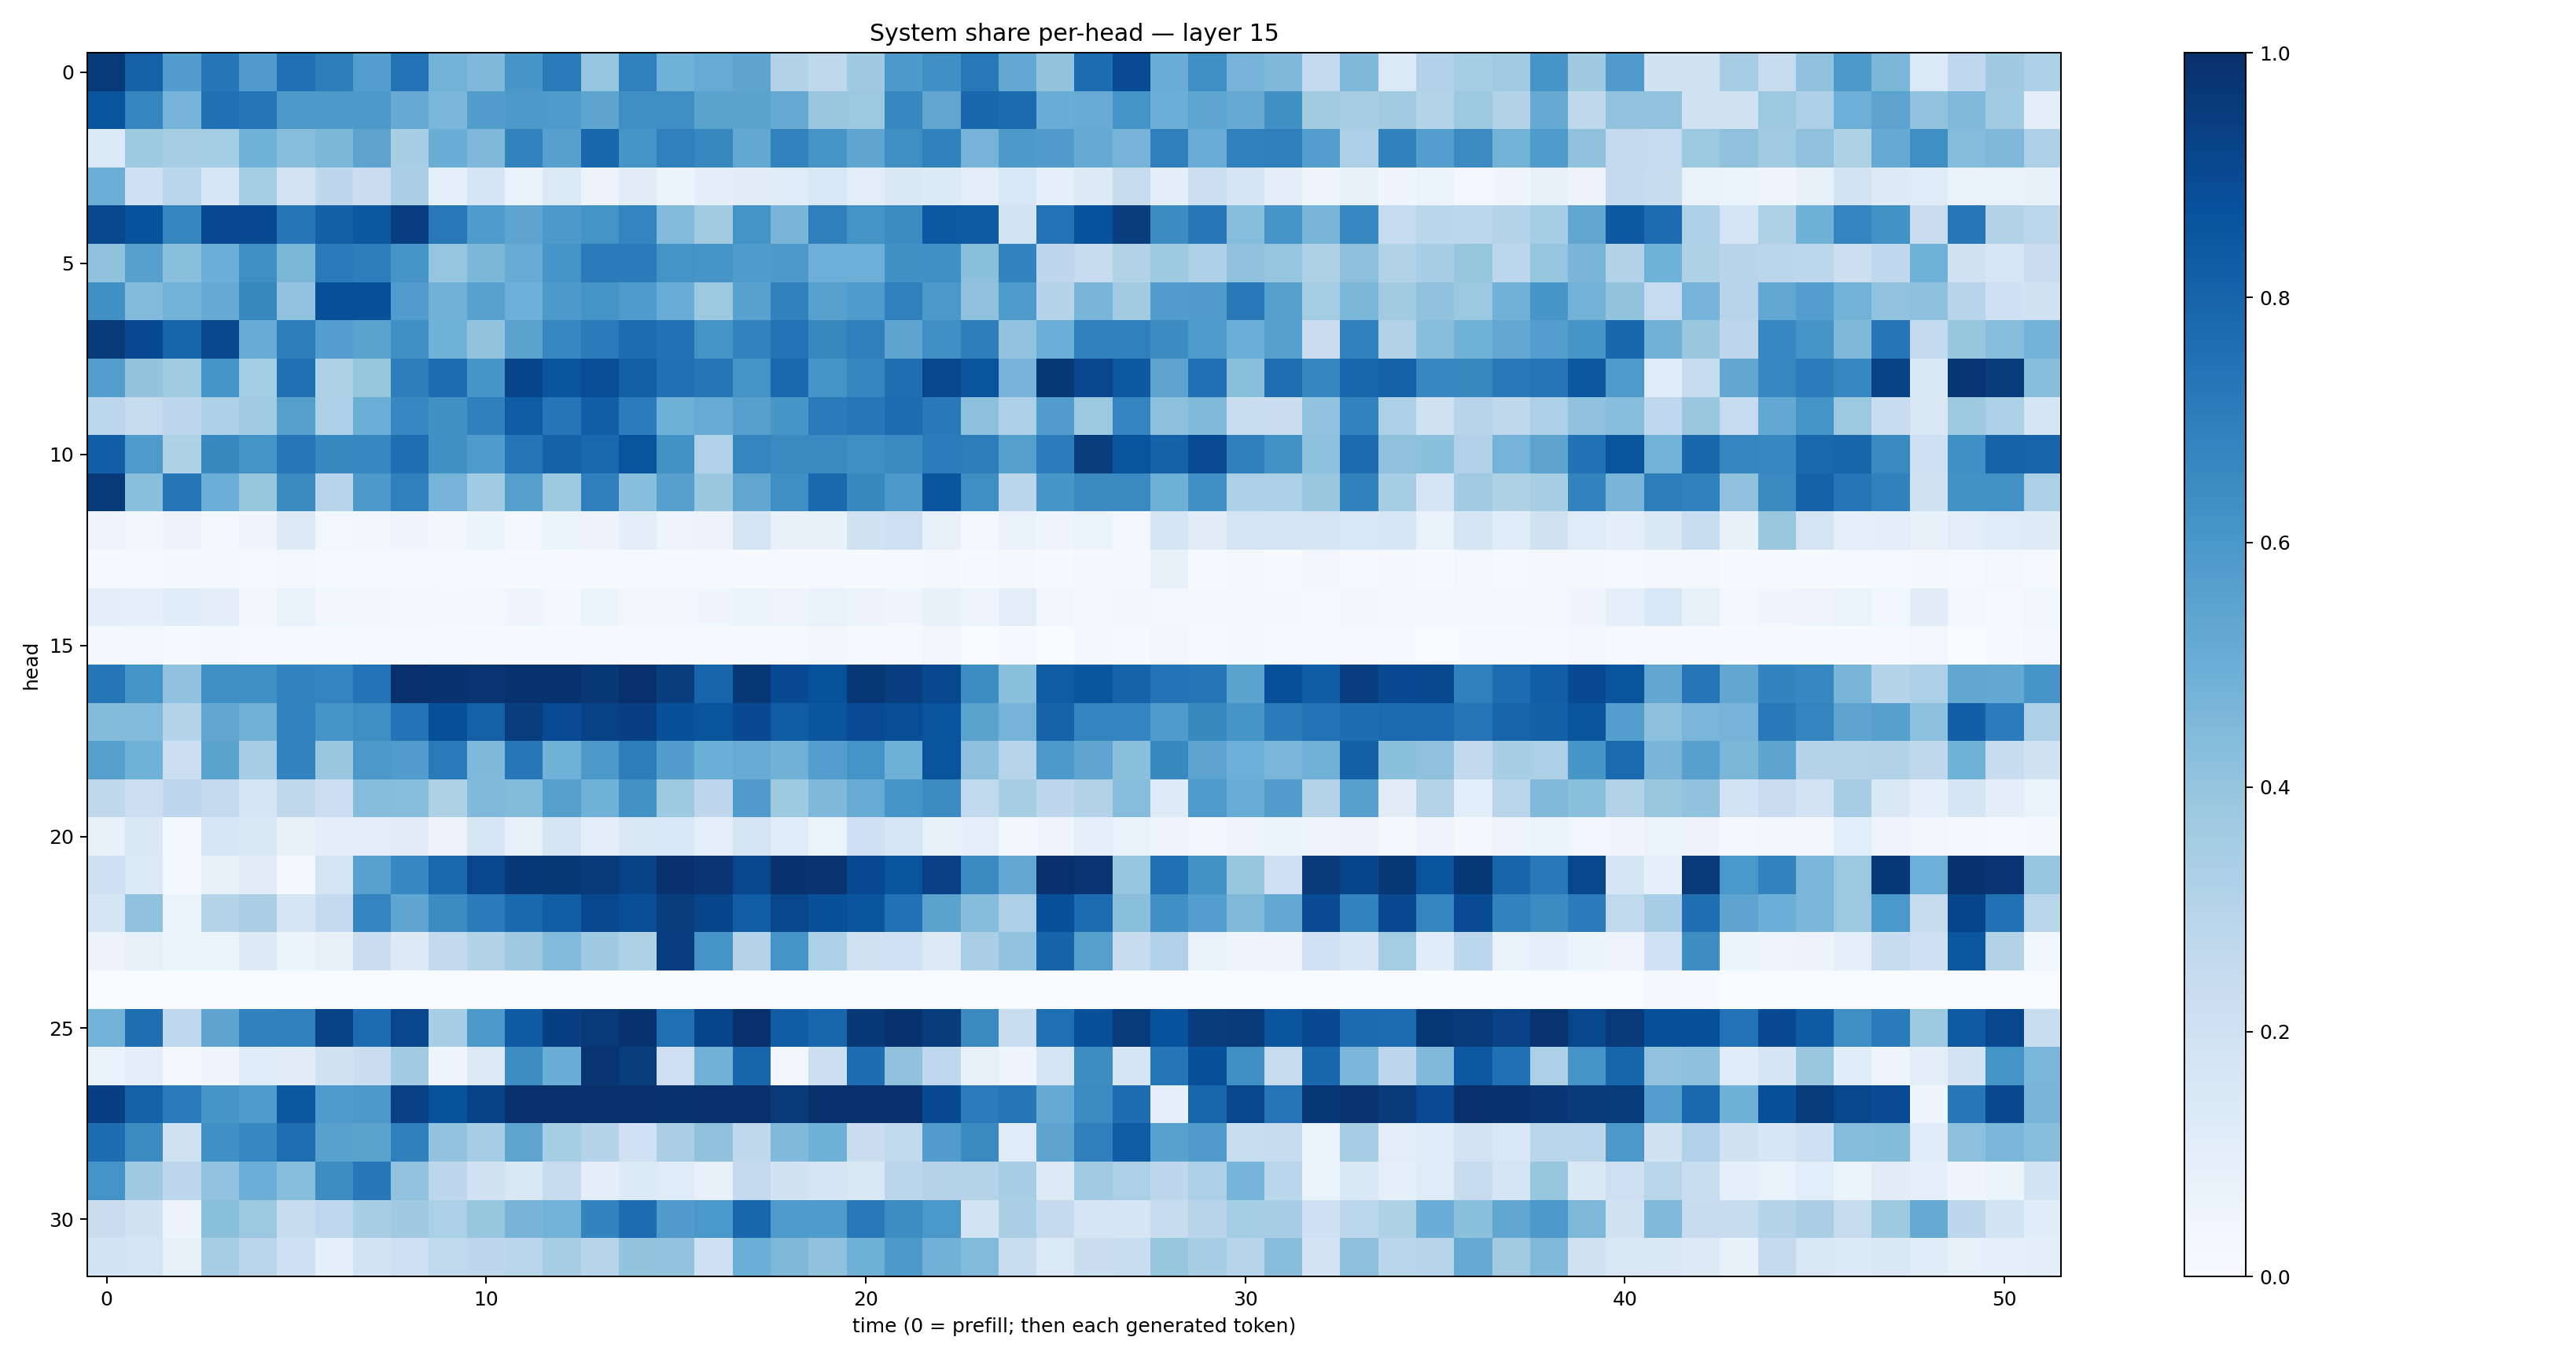

The table this chart was drawn from, first rows:
0.9590421, 0.8123451, 0.571336, 0.72983634, 0.5798574, 0.75126374, 0.7015366, 0.5676907, 0.74327385, 0.47889414, 0.45104447, 0.6048238, 0.7139961, 0.39673984, 0.6891221, 0.48811316, 0.5093619, 0.54104614, 0.31410316, 0.2706632, 0.36937246, 0.5915379, 0.6321087, 0.72081524
0.8575, 0.6709, 0.4736, 0.7537, 0.729, 0.5951, 0.5923, 0.5929, 0.5151, 0.463, 0.571, 0.5914, 0.5891, 0.541, 0.6352, 0.6369, 0.5469, 0.5498, 0.5142, 0.384, 0.3825, 0.6641, 0.5332, 0.7868
0.1398, 0.3723, 0.3497, 0.3523, 0.488, 0.4273, 0.46, 0.5444, 0.3409, 0.5036, 0.4513, 0.6834, 0.5617, 0.7869, 0.6166, 0.6892, 0.6617, 0.5243, 0.6807, 0.6069, 0.5387, 0.6352, 0.6857, 0.4754
0.4991, 0.2104, 0.2854, 0.1612, 0.353, 0.1821, 0.2742, 0.2195, 0.3373, 0.08957, 0.1671, 0.06733, 0.1376, 0.05781, 0.1131, 0.05963, 0.09652, 0.1106, 0.1189, 0.1541, 0.105, 0.1414, 0.1329, 0.1024
0.9071, 0.8746, 0.6691, 0.9015, 0.9016, 0.7325, 0.8139, 0.8495, 0.9439, 0.72, 0.5827, 0.5402, 0.5909, 0.619, 0.6733, 0.4429, 0.3618, 0.6206, 0.4685, 0.6929, 0.6197, 0.6455, 0.8416, 0.8351
0.409, 0.5618, 0.4207, 0.4994, 0.6396, 0.4591, 0.7147, 0.6974, 0.611, 0.3983, 0.4587, 0.5106, 0.6089, 0.7077, 0.7091, 0.6176, 0.6071, 0.5839, 0.5935, 0.4944, 0.4954, 0.6276, 0.629, 0.4184
0.6251, 0.4435, 0.4797, 0.5126, 0.6632, 0.4058, 0.8826, 0.876, 0.5778, 0.4836, 0.5569, 0.4937, 0.5925, 0.6206, 0.5853, 0.5071, 0.3752, 0.5525, 0.6841, 0.5566, 0.5858, 0.6905, 0.5962, 0.4125
0.9582, 0.8966, 0.7959, 0.9065, 0.5086, 0.6978, 0.5702, 0.5489, 0.6301, 0.4855, 0.4021, 0.5491, 0.6646, 0.7107, 0.7648, 0.7471, 0.621, 0.6812, 0.7426, 0.6577, 0.6944, 0.5403, 0.6335, 0.6987
0.5675, 0.3996, 0.3604, 0.614, 0.3563, 0.7524, 0.3228, 0.3942, 0.7, 0.769, 0.6093, 0.9209, 0.8657, 0.8887, 0.8126, 0.7534, 0.7357, 0.6173, 0.7814, 0.6156, 0.6708, 0.7579, 0.9083, 0.8637
0.2789, 0.2429, 0.2762, 0.3301, 0.3646, 0.5636, 0.3276, 0.4987, 0.6659, 0.6272, 0.6944, 0.831, 0.7302, 0.8235, 0.7057, 0.4895, 0.5084, 0.5609, 0.6018, 0.7094, 0.7263, 0.7678, 0.7176, 0.4147
0.8171, 0.5867, 0.3212, 0.657, 0.6197, 0.7244, 0.659, 0.6651, 0.759, 0.6277, 0.5843, 0.7382, 0.8069, 0.7851, 0.8647, 0.6222, 0.3197, 0.6685, 0.655, 0.6546, 0.6352, 0.6526, 0.7054, 0.7014
0.9573, 0.4225, 0.7329, 0.4983, 0.3942, 0.6561, 0.2931, 0.5916, 0.6902, 0.4727, 0.3638, 0.565, 0.3783, 0.6918, 0.4259, 0.5598, 0.3829, 0.534, 0.6386, 0.7817, 0.6574, 0.5969, 0.8574, 0.6404
0.04924, 0.03607, 0.05558, 0.02906, 0.04024, 0.1275, 0.02966, 0.03332, 0.03908, 0.03232, 0.0618, 0.02948, 0.06048, 0.0547, 0.09448, 0.04925, 0.05718, 0.1714, 0.07265, 0.07338, 0.1937, 0.2053, 0.07462, 0.02358
0.01004, 0.01123, 0.02103, 0.01841, 0.01143, 0.02564, 0.0115, 0.01158, 0.01494, 0.01335, 0.01019, 0.006801, 0.004366, 0.009332, 0.004379, 0.004222, 0.01042, 0.005092, 0.01343, 0.01358, 0.007532, 0.00941, 0.01853, 0.006764
0.1007, 0.09371, 0.1162, 0.09776, 0.03511, 0.06735, 0.03522, 0.0318, 0.03088, 0.01851, 0.02656, 0.0405, 0.02668, 0.05232, 0.0315, 0.03308, 0.04646, 0.05318, 0.04758, 0.06952, 0.05709, 0.04198, 0.07236, 0.05034
0.02224, 0.02579, 0.01489, 0.02923, 0.007271, 0.01289, 0.006196, 0.009095, 0.01203, 0.01229, 0.006095, 0.004856, 0.004724, 0.008404, 0.00743, 0.00564, 0.01069, 0.01067, 0.01099, 0.03189, 0.0116, 0.01285, 0.03227, 0.003895
0.7287, 0.617, 0.4082, 0.6333, 0.6364, 0.6798, 0.6746, 0.7395, 0.9927, 0.9889, 0.9825, 0.9907, 0.9908, 0.9692, 0.994, 0.9459, 0.7978, 0.9714, 0.8957, 0.8696, 0.9722, 0.9415, 0.9029, 0.6445
0.4404, 0.4426, 0.3005, 0.5289, 0.4841, 0.6792, 0.6057, 0.6405, 0.7409, 0.8816, 0.8099, 0.9476, 0.8931, 0.9288, 0.9387, 0.8774, 0.8602, 0.8968, 0.8306, 0.8568, 0.8919, 0.8847, 0.8605, 0.5472
0.5623, 0.4853, 0.2158, 0.5489, 0.3449, 0.6794, 0.383, 0.5961, 0.5763, 0.7126, 0.4529, 0.7265, 0.4874, 0.5944, 0.702, 0.5722, 0.4975, 0.5081, 0.4834, 0.5676, 0.6201, 0.4894, 0.8597, 0.4164
0.2714, 0.2184, 0.2758, 0.2544, 0.1669, 0.271, 0.2154, 0.4367, 0.4327, 0.3233, 0.4487, 0.4403, 0.5651, 0.4873, 0.6244, 0.3746, 0.2756, 0.5801, 0.3719, 0.4503, 0.509, 0.6166, 0.6467, 0.262
0.07201, 0.1467, 0.0184, 0.1575, 0.1468, 0.07496, 0.09384, 0.1052, 0.1111, 0.05637, 0.1573, 0.07928, 0.1677, 0.09874, 0.1418, 0.1559, 0.09065, 0.1755, 0.1144, 0.06471, 0.207, 0.1581, 0.08449, 0.08754
0.2099, 0.1377, 0.02479, 0.08579, 0.112, 0.02107, 0.1745, 0.5563, 0.6642, 0.7845, 0.9149, 0.9685, 0.9724, 0.9628, 0.9261, 0.9947, 0.982, 0.9178, 0.9912, 0.985, 0.8991, 0.8637, 0.9359, 0.654
0.1656, 0.4079, 0.06306, 0.3012, 0.3383, 0.1645, 0.2514, 0.6724, 0.5356, 0.6481, 0.7102, 0.7815, 0.8217, 0.9069, 0.8849, 0.9456, 0.9192, 0.8233, 0.9143, 0.8779, 0.8599, 0.7483, 0.5485, 0.4361
0.05646, 0.08248, 0.06276, 0.06398, 0.1311, 0.05185, 0.07896, 0.2281, 0.1278, 0.2597, 0.3163, 0.3678, 0.4436, 0.3698, 0.3225, 0.945, 0.6127, 0.3012, 0.6115, 0.3292, 0.1964, 0.2018, 0.126, 0.3388
0.0003916, 0.0006534, 0.003539, 0.0006083, 0.000858, 0.0003435, 0.0003071, 0.0002117, 2.9628885e-05, 5.2660293e-05, 0.000107, 7.666111e-05, 0.0001035, 0.0001391, 0.000218, 0.0001712, 0.0002062, 0.0005059, 0.0004451, 0.0004022, 0.0003952, 0.0002884, 0.0008895, 0.0003599
0.4768, 0.759, 0.2661, 0.5405, 0.6854, 0.6901, 0.924, 0.768, 0.9177, 0.3468, 0.5915, 0.8379, 0.9413, 0.9607, 0.9913, 0.7571, 0.9199, 0.9978, 0.8247, 0.7906, 0.9668, 0.9904, 0.9527, 0.6533
0.06906, 0.1011, 0.0206, 0.04682, 0.1199, 0.1112, 0.1932, 0.2233, 0.3653, 0.04153, 0.1278, 0.6415, 0.5003, 0.9777, 0.9455, 0.2148, 0.4836, 0.7955, 0.03156, 0.218, 0.7646, 0.4089, 0.2677, 0.07862
0.9397, 0.812, 0.7108, 0.605, 0.5844, 0.8482, 0.5839, 0.597, 0.9339, 0.8688, 0.9294, 0.9993, 0.996, 0.9998, 0.9983, 0.9913, 0.9969, 0.999, 0.9642, 0.9935, 0.9969, 0.9984, 0.895, 0.7068
0.7647, 0.6504, 0.1948, 0.6313, 0.6667, 0.761, 0.5561, 0.5508, 0.6921, 0.4062, 0.3474, 0.536, 0.3536, 0.3015, 0.2026, 0.3373, 0.4093, 0.2712, 0.4481, 0.49, 0.2259, 0.2639, 0.5772, 0.6536
0.6208, 0.3682, 0.2749, 0.403, 0.4996, 0.4276, 0.6429, 0.7236, 0.4048, 0.2766, 0.1909, 0.1463, 0.2457, 0.1012, 0.136, 0.119, 0.07875, 0.252, 0.1917, 0.1689, 0.1443, 0.2851, 0.3051, 0.3052
0.2286, 0.192, 0.05761, 0.4194, 0.3827, 0.2391, 0.2674, 0.3416, 0.3688, 0.333, 0.3921, 0.4714, 0.4778, 0.6762, 0.764, 0.5808, 0.599, 0.7927, 0.5888, 0.5833, 0.7196, 0.6423, 0.6014, 0.1858
0.1841, 0.179, 0.08393, 0.3441, 0.2832, 0.2091, 0.08785, 0.187, 0.2112, 0.2656, 0.2737, 0.2879, 0.3481, 0.2937, 0.4015, 0.4062, 0.2105, 0.4989, 0.4566, 0.4063, 0.4918, 0.5906, 0.4842, 0.4448
